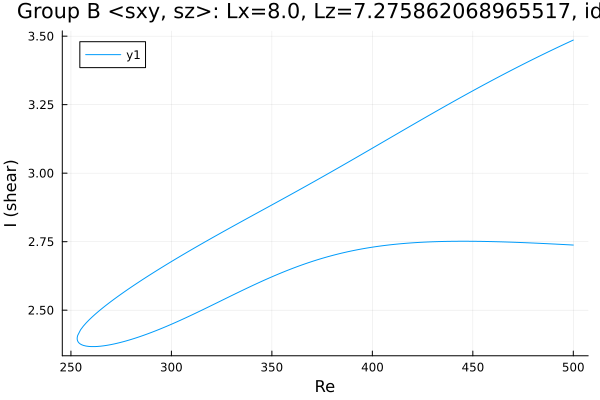

Values plotted in this chart, from the file beside it:
Re, shear
500.0, 2.738
499.7, 2.738
498.3, 2.738
497.9, 2.739
496.5, 2.739
495.1, 2.74
493.7, 2.74
492.3, 2.741
490.9, 2.741
489.5, 2.742
488, 2.742
486.6, 2.743
485.2, 2.743
483.8, 2.744
482.4, 2.744
481, 2.745
479.6, 2.745
478.1, 2.746
476.7, 2.746
475.3, 2.747
473.9, 2.747
472.5, 2.747
471.1, 2.748
469.7, 2.748
468.2, 2.748
466.8, 2.749
465.4, 2.749
464, 2.749
462.6, 2.75
461.2, 2.75
459.8, 2.75
458.3, 2.75
456.9, 2.751
455.5, 2.751
454.1, 2.751
452.7, 2.751
451.3, 2.751
449.9, 2.751
448.4, 2.752
447, 2.752
445.6, 2.752
444.2, 2.752
442.8, 2.752
441.4, 2.751
440, 2.751
438.5, 2.751
437.1, 2.751
435.7, 2.751
434.3, 2.751
432.9, 2.75
431.5, 2.75
430.1, 2.75
428.7, 2.749
427.2, 2.749
425.8, 2.748
424.4, 2.748
423, 2.747
421.6, 2.747
420.2, 2.746
418.8, 2.745
... 365 more rows
